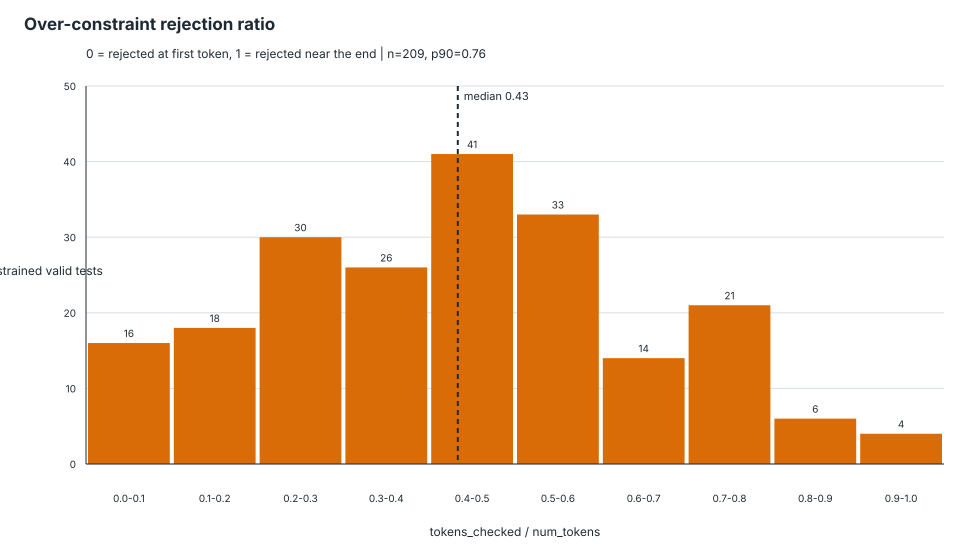

Data behind this chart, as committed beside it:
schema_id, test_id, tokens_checked, num_tokens, rejection_ratio, first_rejected_token_index
Kubernetes---kb_1016_Normalized.json, Kubernetes---kb_1016_Normalized.json::te…, 8, 18, 0.4444, 7
Kubernetes---kb_1019_Normalized.json, Kubernetes---kb_1019_Normalized.json::te…, 8, 18, 0.4444, 7
Kubernetes---kb_101_Normalized.json, Kubernetes---kb_101_Normalized.json::tes…, 33, 70, 0.4714, 32
Kubernetes---kb_1026_Normalized.json, Kubernetes---kb_1026_Normalized.json::te…, 52, 135, 0.3852, 51
Kubernetes---kb_1027_Normalized.json, Kubernetes---kb_1027_Normalized.json::te…, 54, 137, 0.3942, 53
Kubernetes---kb_1028_Normalized.json, Kubernetes---kb_1028_Normalized.json::te…, 54, 119, 0.4538, 53
Kubernetes---kb_1029_Normalized.json, Kubernetes---kb_1029_Normalized.json::te…, 62, 131, 0.4733, 61
Kubernetes---kb_102_Normalized.json, Kubernetes---kb_102_Normalized.json::tes…, 33, 65, 0.5077, 32
Kubernetes---kb_1030_Normalized.json, Kubernetes---kb_1030_Normalized.json::te…, 163, 171, 0.9532, 162
Kubernetes---kb_1031_Normalized.json, Kubernetes---kb_1031_Normalized.json::te…, 104, 112, 0.9286, 103
Kubernetes---kb_1041_Normalized.json, Kubernetes---kb_1041_Normalized.json::te…, 99, 124, 0.7984, 98
Kubernetes---kb_1070_Normalized.json, Kubernetes---kb_1070_Normalized.json::te…, 153, 213, 0.7183, 152
Kubernetes---kb_1071_Normalized.json, Kubernetes---kb_1071_Normalized.json::te…, 155, 283, 0.5477, 154
Kubernetes---kb_1072_Normalized.json, Kubernetes---kb_1072_Normalized.json::te…, 49, 108, 0.4537, 48
Kubernetes---kb_1096_Normalized.json, Kubernetes---kb_1096_Normalized.json::te…, 0, 173, 0, 
Kubernetes---kb_1115_Normalized.json, Kubernetes---kb_1115_Normalized.json::te…, 47, 106, 0.4434, 46
Kubernetes---kb_1142_Normalized.json, Kubernetes---kb_1142_Normalized.json::te…, 41, 64, 0.6406, 40
Kubernetes---kb_1142_Normalized.json, Kubernetes---kb_1142_Normalized.json::te…, 41, 63, 0.6508, 40
Kubernetes---kb_1143_Normalized.json, Kubernetes---kb_1143_Normalized.json::te…, 41, 63, 0.6508, 40
Kubernetes---kb_1143_Normalized.json, Kubernetes---kb_1143_Normalized.json::te…, 41, 63, 0.6508, 40
Kubernetes---kb_115_Normalized.json, Kubernetes---kb_115_Normalized.json::tes…, 17, 51, 0.3333, 16
Kubernetes---kb_116_Normalized.json, Kubernetes---kb_116_Normalized.json::tes…, 19, 55, 0.3455, 18
Kubernetes---kb_135_Normalized.json, Kubernetes---kb_135_Normalized.json::tes…, 36, 264, 0.1364, 35
Kubernetes---kb_137_Normalized.json, Kubernetes---kb_137_Normalized.json::tes…, 38, 197, 0.1929, 37
Kubernetes---kb_138_Normalized.json, Kubernetes---kb_138_Normalized.json::tes…, 36, 96, 0.375, 35
Kubernetes---kb_139_Normalized.json, Kubernetes---kb_139_Normalized.json::tes…, 68, 176, 0.3864, 67
Kubernetes---kb_139_Normalized.json, Kubernetes---kb_139_Normalized.json::tes…, 68, 256, 0.2656, 67
Kubernetes---kb_142_Normalized.json, Kubernetes---kb_142_Normalized.json::tes…, 74, 229, 0.3231, 73
Kubernetes---kb_143_Normalized.json, Kubernetes---kb_143_Normalized.json::tes…, 45, 76, 0.5921, 44
Kubernetes---kb_143_Normalized.json, Kubernetes---kb_143_Normalized.json::tes…, 45, 96, 0.4688, 44
Kubernetes---kb_144_Normalized.json, Kubernetes---kb_144_Normalized.json::tes…, 45, 76, 0.5921, 44
Kubernetes---kb_145_Normalized.json, Kubernetes---kb_145_Normalized.json::tes…, 45, 78, 0.5769, 44
Kubernetes---kb_146_Normalized.json, Kubernetes---kb_146_Normalized.json::tes…, 57, 119, 0.479, 56
Kubernetes---kb_149_Normalized.json, Kubernetes---kb_149_Normalized.json::tes…, 24, 87, 0.2759, 23
Kubernetes---kb_149_Normalized.json, Kubernetes---kb_149_Normalized.json::tes…, 15, 65, 0.2308, 14
Kubernetes---kb_150_Normalized.json, Kubernetes---kb_150_Normalized.json::tes…, 15, 59, 0.2542, 14
Kubernetes---kb_150_Normalized.json, Kubernetes---kb_150_Normalized.json::tes…, 24, 83, 0.2892, 23
Kubernetes---kb_151_Normalized.json, Kubernetes---kb_151_Normalized.json::tes…, 15, 65, 0.2308, 14
Kubernetes---kb_151_Normalized.json, Kubernetes---kb_151_Normalized.json::tes…, 15, 59, 0.2542, 14
Kubernetes---kb_160_Normalized.json, Kubernetes---kb_160_Normalized.json::tes…, 41, 83, 0.494, 40
Kubernetes---kb_161_Normalized.json, Kubernetes---kb_161_Normalized.json::tes…, 41, 83, 0.494, 40
Kubernetes---kb_168_Normalized.json, Kubernetes---kb_168_Normalized.json::tes…, 57, 397, 0.1436, 56
Kubernetes---kb_169_Normalized.json, Kubernetes---kb_169_Normalized.json::tes…, 41, 150, 0.2733, 40
Kubernetes---kb_170_Normalized.json, Kubernetes---kb_170_Normalized.json::tes…, 41, 151, 0.2715, 40
Kubernetes---kb_174_Normalized.json, Kubernetes---kb_174_Normalized.json::tes…, 81, 390, 0.2077, 80
Kubernetes---kb_175_Normalized.json, Kubernetes---kb_175_Normalized.json::tes…, 87, 311, 0.2797, 86
Kubernetes---kb_176_Normalized.json, Kubernetes---kb_176_Normalized.json::tes…, 87, 401, 0.217, 86
Kubernetes---kb_177_Normalized.json, Kubernetes---kb_177_Normalized.json::tes…, 38, 94, 0.4043, 37
Kubernetes---kb_179_Normalized.json, Kubernetes---kb_179_Normalized.json::tes…, 23, 95, 0.2421, 22
Kubernetes---kb_180_Normalized.json, Kubernetes---kb_180_Normalized.json::tes…, 18, 141, 0.1277, 17
Kubernetes---kb_181_Normalized.json, Kubernetes---kb_181_Normalized.json::tes…, 16, 127, 0.126, 15
Kubernetes---kb_188_Normalized.json, Kubernetes---kb_188_Normalized.json::tes…, 43, 54, 0.7963, 42
Kubernetes---kb_189_Normalized.json, Kubernetes---kb_189_Normalized.json::tes…, 43, 54, 0.7963, 42
Kubernetes---kb_190_Normalized.json, Kubernetes---kb_190_Normalized.json::tes…, 35, 146, 0.2397, 34
Kubernetes---kb_190_Normalized.json, Kubernetes---kb_190_Normalized.json::tes…, 93, 146, 0.637, 92
Kubernetes---kb_199_Normalized.json, Kubernetes---kb_199_Normalized.json::tes…, 16, 43, 0.3721, 15
Kubernetes---kb_207_Normalized.json, Kubernetes---kb_207_Normalized.json::tes…, 0, 157, 0, 
Kubernetes---kb_216_Normalized.json, Kubernetes---kb_216_Normalized.json::tes…, 22, 31, 0.7097, 21
Kubernetes---kb_249_Normalized.json, Kubernetes---kb_249_Normalized.json::tes…, 52, 67, 0.7761, 51
Kubernetes---kb_24_Normalized.json, Kubernetes---kb_24_Normalized.json::test…, 96, 397, 0.2418, 95
... 149 more rows
